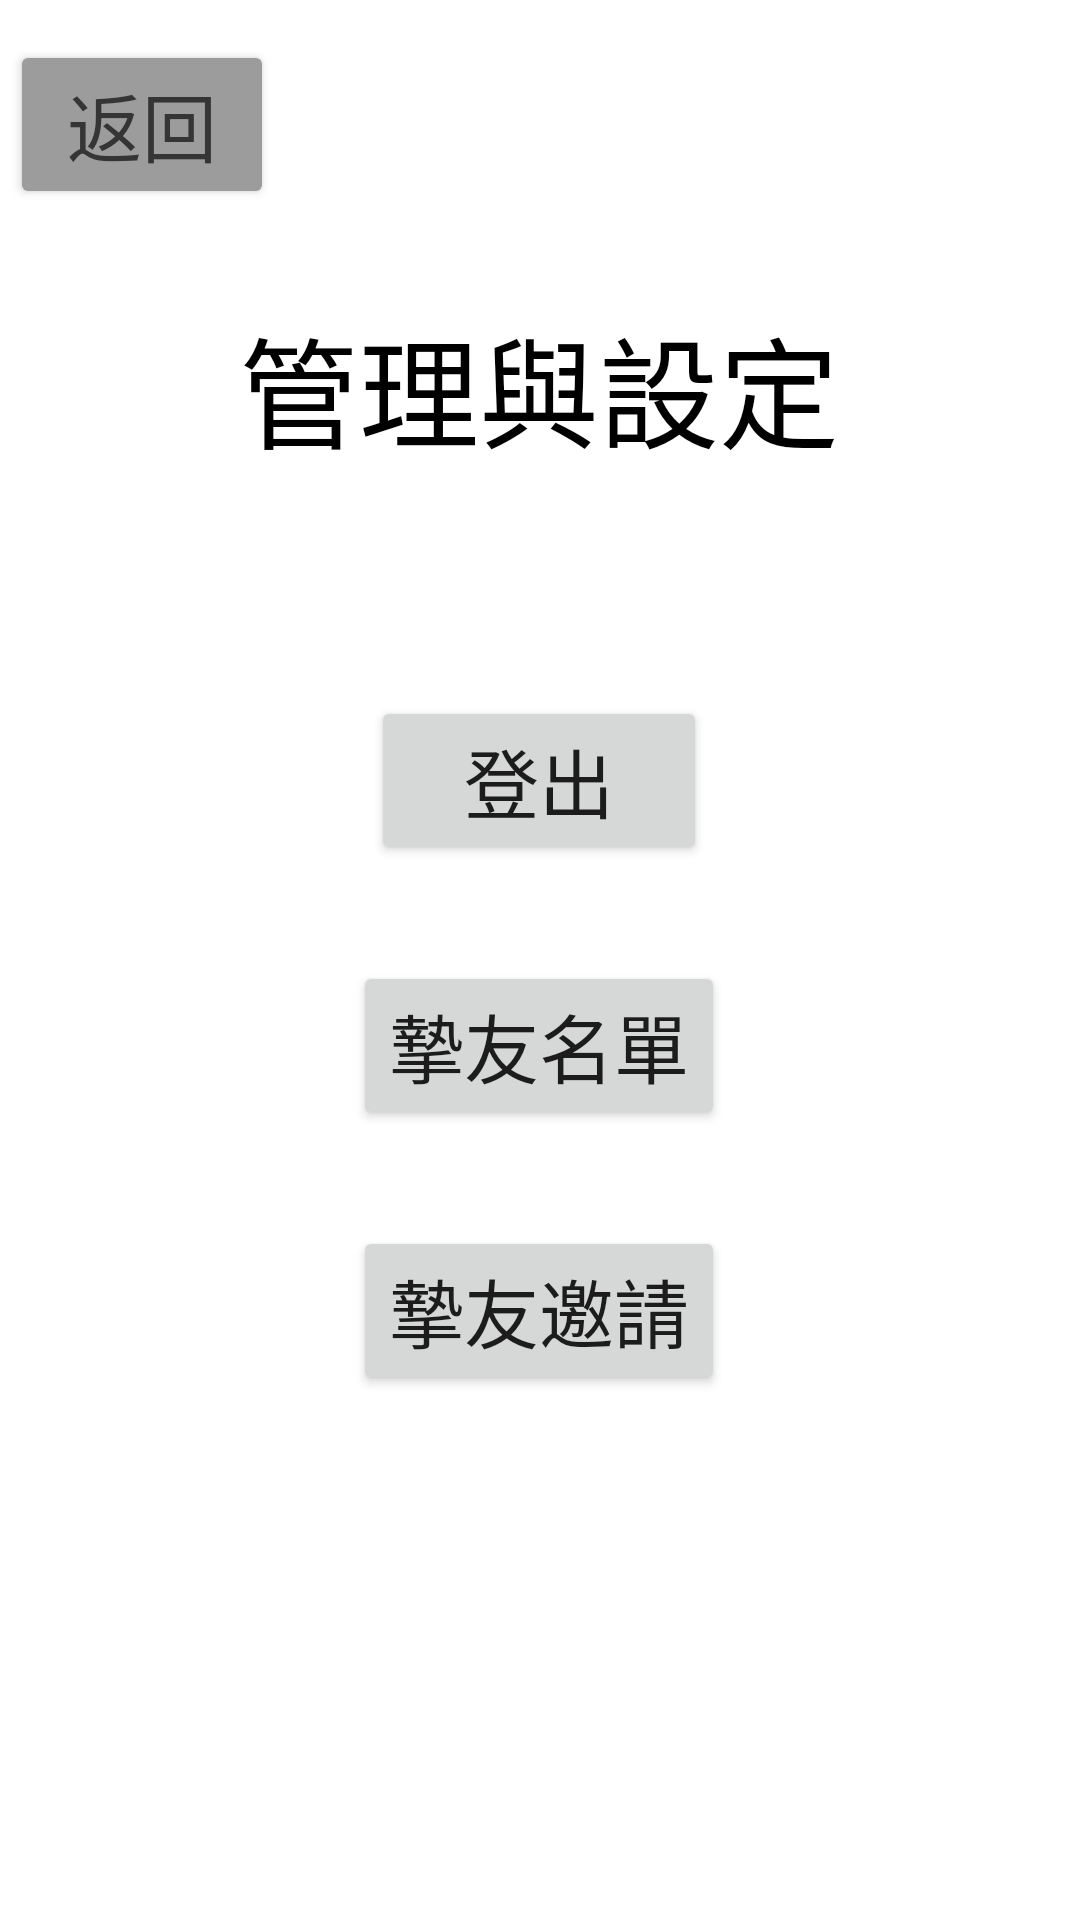

Here is an Android app screen rendered from its layout file. Give the layout XML and the strings, colors and styles it references.
<!-- AndroidManifest.xml: application theme Theme.Final1 -->
<!-- res/layout/activity_setting.xml -->
<?xml version="1.0" encoding="utf-8"?>
<androidx.constraintlayout.widget.ConstraintLayout xmlns:android="http://schemas.android.com/apk/res/android"
    xmlns:app="http://schemas.android.com/apk/res-auto"
    xmlns:tools="http://schemas.android.com/tools"
    android:layout_width="match_parent"
    android:layout_height="match_parent">

    
    <Button
        android:id="@+id/button_to_home"
        android:layout_width="wrap_content"
        android:layout_height="wrap_content"
        android:backgroundTint="@color/back_button"
        android:text="返回"
        android:textColor="@color/back_button_text"
        android:textSize="25sp"
        app:layout_constraintBottom_toBottomOf="parent"
        app:layout_constraintEnd_toEndOf="parent"
        app:layout_constraintHorizontal_bias="0.012"
        app:layout_constraintStart_toStartOf="parent"
        app:layout_constraintTop_toTopOf="parent"
        app:layout_constraintVertical_bias="0.023" />

    
    <TextView
        android:id="@+id/textView"
        android:layout_width="wrap_content"
        android:layout_height="wrap_content"
        android:layout_marginTop="100dp"
        android:layout_marginBottom="88dp"
        android:text="管理與設定"
        android:textColor="@color/black"
        android:textSize="40sp"
        app:layout_constraintEnd_toEndOf="parent"
        app:layout_constraintHorizontal_bias="0.498"
        app:layout_constraintStart_toStartOf="parent"
        app:layout_constraintTop_toTopOf="parent"
        app:layout_constraintVertical_bias="0.0" />

    
    <Button
        android:id="@+id/button_logout"
        android:layout_width="wrap_content"
        android:layout_height="wrap_content"
        android:text="   登出   "
        android:textSize="25sp"
        app:layout_constraintBottom_toBottomOf="parent"
        app:layout_constraintEnd_toEndOf="parent"
        app:layout_constraintHorizontal_bias="0.498"
        app:layout_constraintStart_toStartOf="parent"
        app:layout_constraintTop_toBottomOf="@+id/textView"
        app:layout_constraintVertical_bias="0.173" />

    
    <Button
        android:id="@+id/button_friends"
        android:layout_width="wrap_content"
        android:layout_height="wrap_content"
        android:layout_marginTop="32dp"
        android:text="摯友名單"
        android:textSize="25sp"
        app:layout_constraintEnd_toEndOf="@+id/button_logout"
        app:layout_constraintStart_toStartOf="@+id/button_logout"
        app:layout_constraintTop_toBottomOf="@+id/button_logout" />

    
    <Button
        android:id="@+id/button_friends_invitation"
        android:layout_width="wrap_content"
        android:layout_height="wrap_content"
        android:layout_marginTop="32dp"
        android:textSize="25sp"
        android:text="摯友邀請"
        app:layout_constraintEnd_toEndOf="@+id/button_friends"
        app:layout_constraintHorizontal_bias="0.0"
        app:layout_constraintStart_toStartOf="@+id/button_friends"
        app:layout_constraintTop_toBottomOf="@+id/button_friends" />
</androidx.constraintlayout.widget.ConstraintLayout>
<!-- resources referenced by this layout -->
<resources>
  <color name="back_button">#9C9C9C</color>
  <color name="back_button_text">#353535</color>
  <color name="black">#FF000000</color>
  <style name="Theme.Final1" parent="Theme.MaterialComponents.DayNight.DarkActionBar">
          
          <item name="colorPrimary">@color/purple_700</item>
          <item name="colorPrimaryVariant">@color/purple_700</item>
          <item name="colorOnPrimary">@color/white</item>
          
          <item name="colorSecondary">@color/teal_200</item>
          <item name="colorSecondaryVariant">@color/teal_700</item>
          <item name="colorOnSecondary">@color/black</item>
          
          <item name="android:statusBarColor" tools:targetApi="l">?attr/colorPrimaryVariant</item>
          
      </style>
  <color name="purple_700">#FF3700B3</color>
  <color name="white">#FFFFFFFF</color>
  <color name="teal_200">#FF03DAC5</color>
  <color name="teal_700">#FF018786</color>
</resources>
